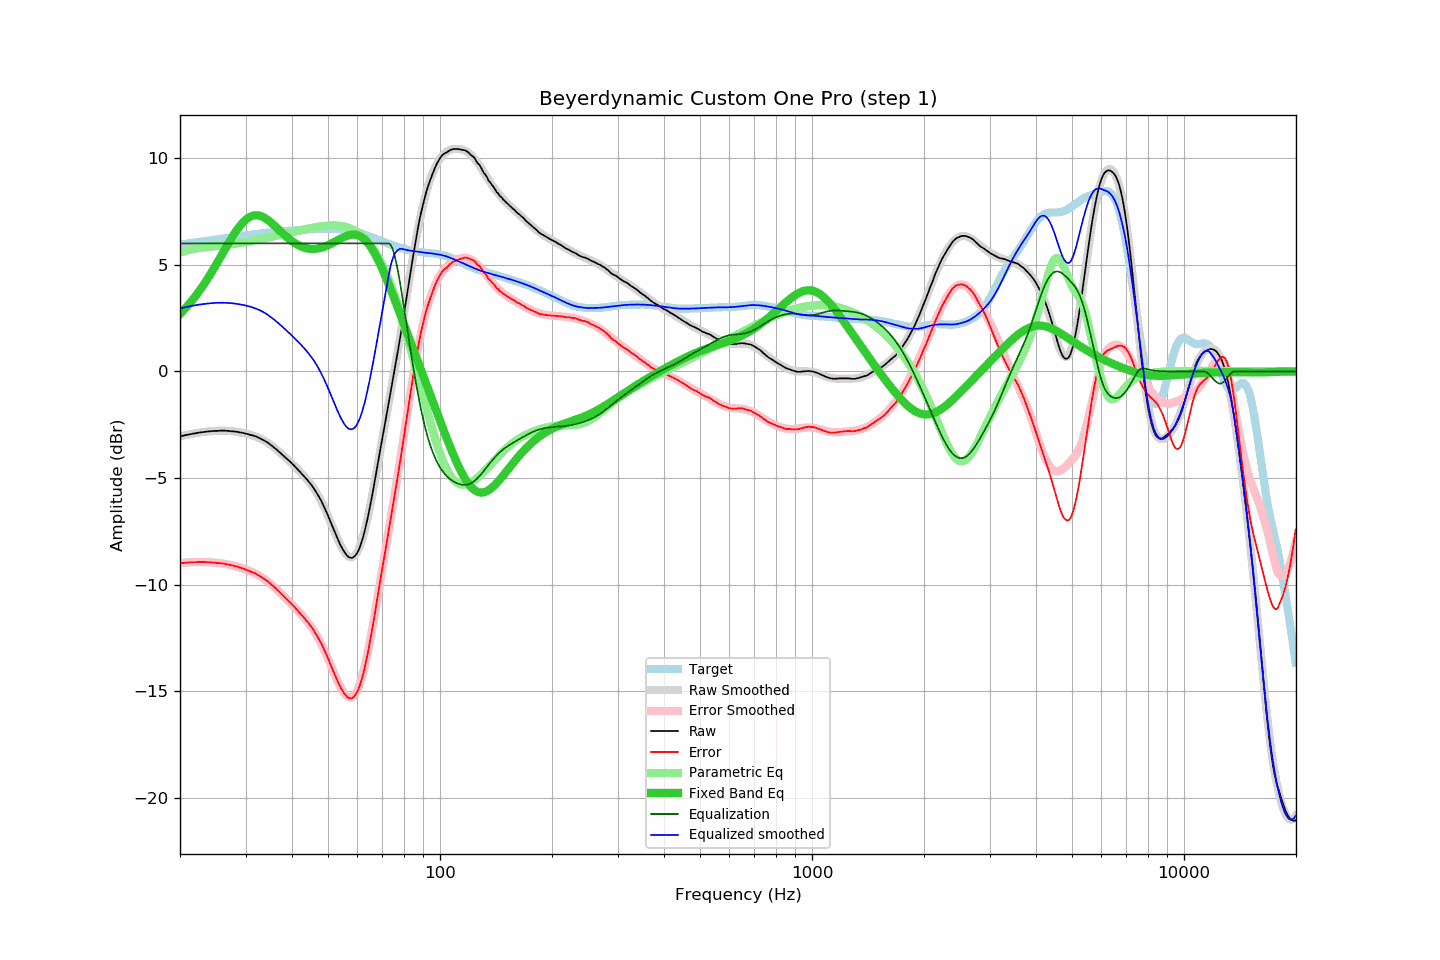

The data file committed next to this chart (first rows):
frequency, raw, error, smoothed, error_smoothed, equalization, parametric_eq, equalized_raw, equalized_smoothed, target
20.00, -3.05, -8.99, -3.05, -8.99, 6.00, 2.70, 2.95, 2.95, 5.94
20.20, -3.03, -8.98, -3.03, -8.98, 6.00, 2.77, 2.97, 2.97, 5.95
20.40, -3.02, -8.98, -3.01, -8.98, 6.00, 2.85, 2.98, 2.99, 5.96
20.61, -3.00, -8.97, -3.00, -8.97, 6.00, 2.93, 3.00, 3.00, 5.97
20.81, -2.98, -8.96, -2.98, -8.96, 6.00, 3.01, 3.02, 3.02, 5.98
21.02, -2.97, -8.96, -2.96, -8.96, 6.00, 3.10, 3.03, 3.04, 5.99
21.23, -2.95, -8.95, -2.95, -8.95, 6.00, 3.19, 3.05, 3.05, 6.00
21.44, -2.94, -8.95, -2.93, -8.95, 6.00, 3.28, 3.06, 3.07, 6.02
21.66, -2.92, -8.94, -2.92, -8.95, 6.00, 3.37, 3.08, 3.08, 6.03
21.87, -2.91, -8.95, -2.91, -8.94, 6.00, 3.47, 3.09, 3.09, 6.04
22.09, -2.90, -8.95, -2.89, -8.94, 6.00, 3.56, 3.10, 3.11, 6.05
22.31, -2.88, -8.94, -2.88, -8.94, 6.00, 3.67, 3.12, 3.12, 6.06
22.54, -2.87, -8.94, -2.87, -8.94, 6.00, 3.77, 3.13, 3.13, 6.07
22.76, -2.86, -8.94, -2.86, -8.94, 6.00, 3.88, 3.14, 3.14, 6.08
22.99, -2.85, -8.94, -2.85, -8.94, 6.00, 3.98, 3.15, 3.15, 6.09
23.22, -2.84, -8.94, -2.84, -8.94, 6.00, 4.10, 3.16, 3.16, 6.10
23.45, -2.83, -8.94, -2.83, -8.94, 6.00, 4.21, 3.17, 3.17, 6.11
23.69, -2.82, -8.94, -2.82, -8.94, 6.00, 4.33, 3.18, 3.18, 6.13
23.92, -2.81, -8.95, -2.81, -8.95, 6.00, 4.45, 3.19, 3.19, 6.14
24.16, -2.81, -8.96, -2.81, -8.95, 6.00, 4.57, 3.19, 3.19, 6.15
24.40, -2.80, -8.96, -2.80, -8.96, 6.00, 4.69, 3.20, 3.20, 6.16
24.65, -2.80, -8.97, -2.79, -8.96, 6.00, 4.82, 3.20, 3.21, 6.17
24.89, -2.79, -8.97, -2.79, -8.97, 6.00, 4.94, 3.21, 3.21, 6.18
25.14, -2.79, -8.98, -2.79, -8.98, 6.00, 5.07, 3.21, 3.21, 6.19
25.39, -2.79, -8.99, -2.78, -8.98, 6.00, 5.20, 3.21, 3.22, 6.20
25.65, -2.78, -8.99, -2.78, -8.99, 6.00, 5.33, 3.22, 3.22, 6.21
25.91, -2.78, -9.00, -2.78, -9.00, 6.00, 5.46, 3.22, 3.22, 6.22
26.16, -2.78, -9.01, -2.78, -9.01, 6.00, 5.60, 3.22, 3.22, 6.23
26.43, -2.78, -9.02, -2.78, -9.03, 6.00, 5.73, 3.22, 3.22, 6.24
26.69, -2.79, -9.04, -2.79, -9.04, 6.00, 5.86, 3.21, 3.21, 6.25
26.96, -2.79, -9.05, -2.79, -9.05, 6.00, 5.99, 3.21, 3.21, 6.26
27.23, -2.80, -9.07, -2.80, -9.07, 6.00, 6.11, 3.20, 3.20, 6.27
27.50, -2.81, -9.09, -2.80, -9.09, 6.00, 6.24, 3.19, 3.20, 6.28
27.77, -2.81, -9.10, -2.81, -9.10, 6.00, 6.36, 3.19, 3.19, 6.29
28.05, -2.82, -9.12, -2.82, -9.12, 6.00, 6.47, 3.18, 3.18, 6.30
28.33, -2.83, -9.14, -2.83, -9.14, 6.00, 6.59, 3.17, 3.17, 6.31
28.62, -2.84, -9.16, -2.84, -9.17, 6.00, 6.69, 3.16, 3.16, 6.33
28.90, -2.86, -9.19, -2.85, -9.19, 6.00, 6.79, 3.14, 3.15, 6.34
29.19, -2.87, -9.22, -2.87, -9.21, 6.00, 6.89, 3.13, 3.13, 6.35
29.48, -2.88, -9.24, -2.88, -9.24, 6.00, 6.97, 3.12, 3.12, 6.36
29.78, -2.90, -9.27, -2.90, -9.26, 6.00, 7.05, 3.10, 3.10, 6.37
30.08, -2.92, -9.30, -2.91, -9.29, 6.00, 7.12, 3.08, 3.09, 6.38
30.38, -2.94, -9.33, -2.93, -9.32, 6.00, 7.18, 3.06, 3.07, 6.39
30.68, -2.96, -9.36, -2.95, -9.35, 6.00, 7.22, 3.04, 3.05, 6.40
30.99, -2.98, -9.39, -2.97, -9.38, 6.00, 7.26, 3.02, 3.03, 6.41
31.30, -3.00, -9.42, -3.00, -9.41, 6.00, 7.29, 3.00, 3.00, 6.42
31.61, -3.02, -9.45, -3.02, -9.45, 6.00, 7.31, 2.98, 2.98, 6.43
31.93, -3.04, -9.48, -3.05, -9.49, 6.00, 7.32, 2.96, 2.95, 6.44
32.24, -3.08, -9.53, -3.08, -9.53, 6.00, 7.32, 2.92, 2.92, 6.45
32.57, -3.11, -9.57, -3.11, -9.57, 6.00, 7.31, 2.89, 2.89, 6.46
32.89, -3.15, -9.62, -3.15, -9.61, 6.00, 7.29, 2.85, 2.85, 6.47
33.22, -3.19, -9.66, -3.19, -9.66, 6.00, 7.26, 2.81, 2.81, 6.48
33.55, -3.23, -9.71, -3.23, -9.71, 6.00, 7.22, 2.77, 2.77, 6.48
33.89, -3.27, -9.76, -3.27, -9.76, 6.00, 7.18, 2.73, 2.73, 6.49
34.23, -3.31, -9.81, -3.32, -9.82, 6.00, 7.13, 2.69, 2.68, 6.50
34.57, -3.37, -9.88, -3.37, -9.88, 6.00, 7.08, 2.63, 2.63, 6.51
34.92, -3.42, -9.93, -3.42, -9.94, 6.00, 7.02, 2.58, 2.58, 6.52
35.27, -3.48, -10.00, -3.48, -10.00, 6.00, 6.95, 2.52, 2.52, 6.52
35.62, -3.54, -10.07, -3.54, -10.07, 6.00, 6.89, 2.46, 2.46, 6.53
35.97, -3.60, -10.14, -3.60, -10.14, 6.00, 6.82, 2.40, 2.40, 6.54
... 635 more rows
